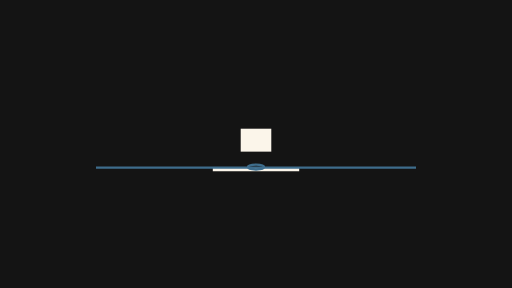
t = 0.00 s
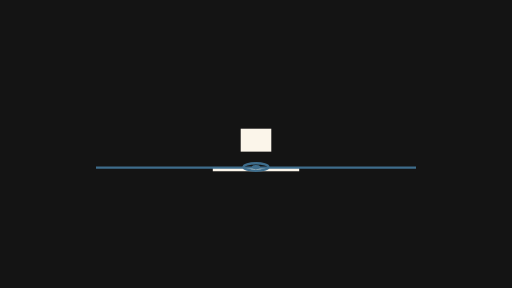
t = 0.17 s
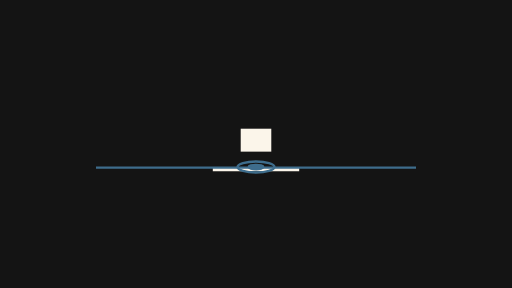
t = 0.25 s
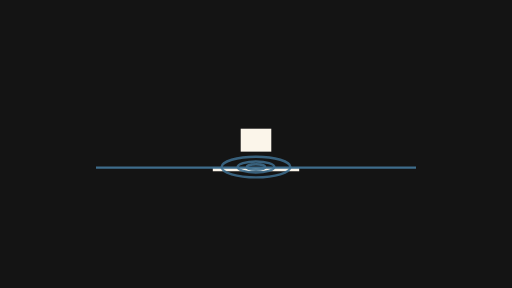
t = 0.42 s
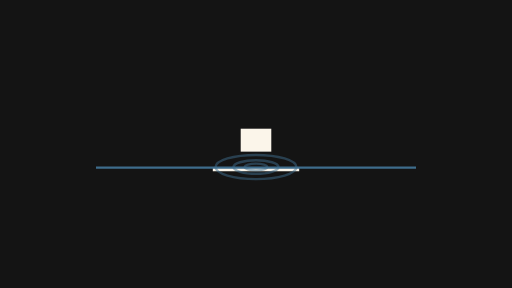
t = 0.50 s
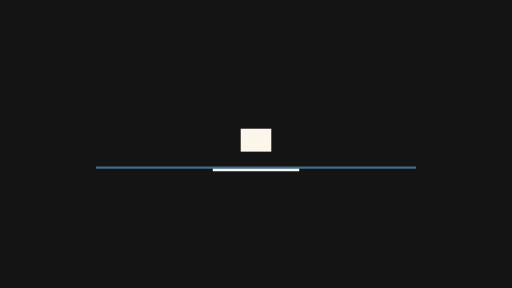
t = 0.67 s

The animated SVG that drew these frames (rendered in a browser with its animation timeline set to each time). Animation: 2 SMIL elements (animate=2); one cycle of 0.67 s.

<svg xmlns="http://www.w3.org/2000/svg" width="320" height="180" viewBox="0 0 320 180">
  <g id="s-stage" fill="#141414">
    <path id="s-stage-shape" d="M 0 0 H 320 V 180 H 0 Z"/>
  </g>
  <g id="s-subject-f0" fill="#fbf5ea" opacity="1">
    <path id="s-subject-f0-shape" d="M 150.4425 94.7788 L 169.5575 94.7788 L 169.5575 80.4425 L 150.4425 80.4425 Z"/>
  </g>
  <g id="s-ground-f0" fill="#fbf5ea" opacity="1">
    <path id="s-ground-f0-shape" d="M 133 107.1 L 187 107.1 L 187 104.4 L 133 104.4 Z"/>
  </g>
  <g id="s-nature-water-ripple" fill="none" stroke="#3e6d8c" stroke-width="1.5" opacity="1">
    <animate attributeName="opacity" begin="0s" end="0.6667s" dur="0.6667s" calcMode="spline" values="1;1;0" keyTimes="0;0.5;1" keySplines="0 0 1 1;0.45 0 0.55 1" fill="freeze"/>
    <path id="s-nature-water-ripple-shape" d="M 155 104.4 A 5 1.5 0 1 1 165 104.4 A 5 1.5 0 1 1 155 104.4 Z M 160.0 104.4 A 0.0 0.0 0 1 1 160.0 104.4 A 0.0 0.0 0 1 1 160.0 104.4 Z M 160.0 104.4 A 0.0 0.0 0 1 1 160.0 104.4 A 0.0 0.0 0 1 1 160.0 104.4 Z">
      <animate attributeName="d" begin="0s" end="0.6667s" dur="0.6667s" calcMode="spline" values="M 155 104.4 A 5 1.5 0 1 1 165 104.4 A 5 1.5 0 1 1 155 104.4 Z M 160.0 104.4 A 0.0 0.0 0 1 1 160.0 104.4 A 0.0 0.0 0 1 1 160.0 104.4 Z M 160.0 104.4 A 0.0 0.0 0 1 1 160.0 104.4 A 0.0 0.0 0 1 1 160.0 104.4 Z;M 132 104.4 A 28 8.4 0 1 1 188 104.4 A 28 8.4 0 1 1 132 104.4 Z M 144 104.4 A 16 4.8 0 1 1 176 104.4 A 16 4.8 0 1 1 144 104.4 Z M 152 104.4 A 8 2.4 0 1 1 168 104.4 A 8 2.4 0 1 1 152 104.4 Z" keyTimes="0;1" keySplines="0.45 0 0.55 1" fill="freeze"/>
    </path>
  </g>
  <g id="s-nature-water-ripple-surface" fill="#3e6d8c" stroke-width="1.5">
    <path id="s-nature-water-ripple-surface-shape" d="M 60 104 H 260 V 105.5 H 60 Z"/>
  </g>
</svg>
